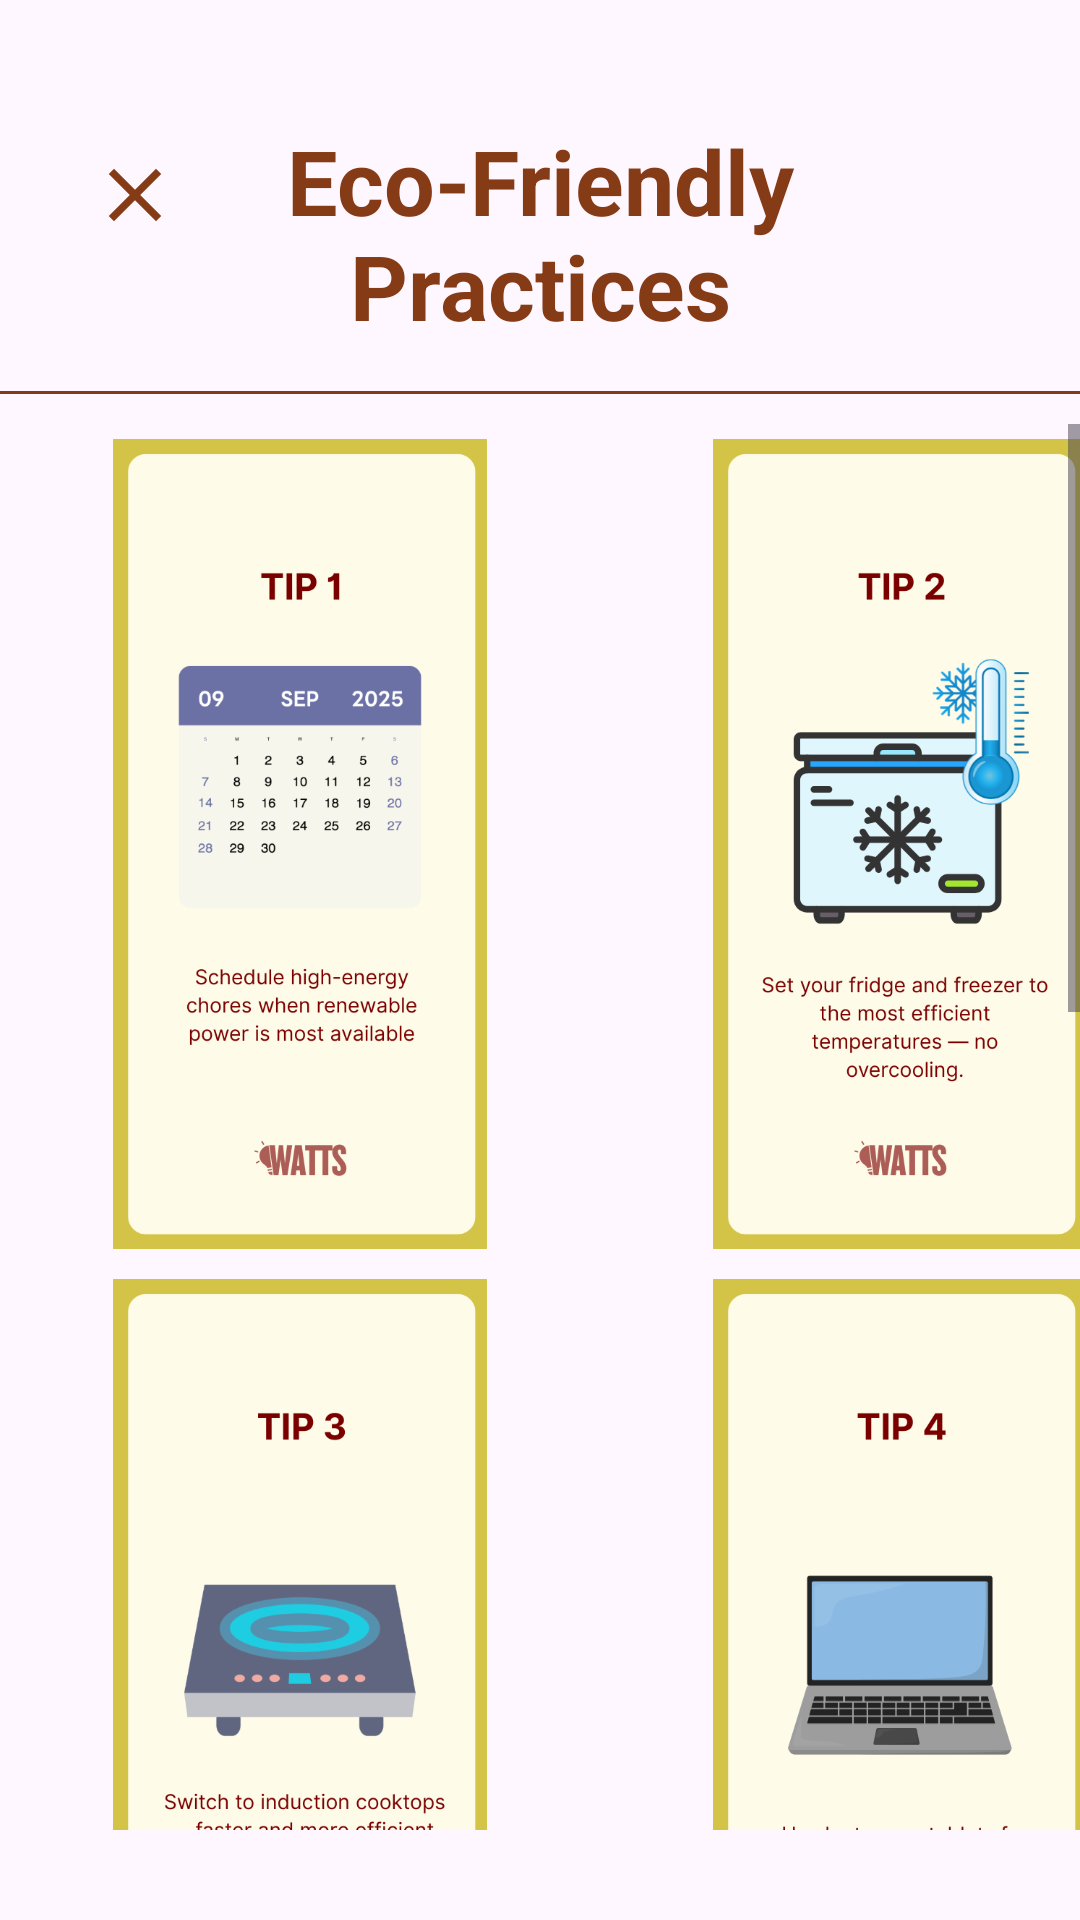

Layout XML and referenced resources for this Android screen:
<!-- AndroidManifest.xml: application theme Theme.SampleIWATTS -->
<!-- res/layout/activity_itips.xml -->
<?xml version="1.0" encoding="utf-8"?>
<androidx.constraintlayout.widget.ConstraintLayout xmlns:android="http://schemas.android.com/apk/res/android"
    xmlns:app="http://schemas.android.com/apk/res-auto"
    xmlns:tools="http://schemas.android.com/tools"
    android:id="@+id/main"
    android:layout_width="match_parent"
    android:layout_height="match_parent"
    tools:context=".I_TipsActivity">

    <ImageView
        android:id="@+id/ic_back"
        android:layout_width="30dp"
        android:layout_height="30dp"
        android:src="@drawable/ic_close"
        android:layout_marginTop="50dp"
        app:layout_constraintTop_toTopOf="parent"
        app:layout_constraintStart_toStartOf="parent"
        android:layout_marginStart="30dp"
        tools:ignore="contentDescription"/>
    <TextView
        android:id="@+id/text"
        android:layout_width="280dp"
        android:layout_height="wrap_content"
        android:layout_marginBottom="300dp"
        android:textAlignment="center"
        android:text="@string/text81"
        android:textColor="#863B17"
        android:textSize="30sp"
        app:layout_constraintTop_toTopOf="parent"
        app:layout_constraintStart_toStartOf="parent"
        app:layout_constraintEnd_toEndOf="parent"
        android:layout_marginTop="40dp"
        android:textStyle="bold" />
    <View
        android:id="@+id/dividerTop"
        android:layout_width="0dp"
        android:layout_height="1dp"
        android:layout_marginTop="15dp"
        android:background="#863B17"
        app:layout_constraintTop_toBottomOf="@id/text"
        app:layout_constraintStart_toStartOf="parent"
        app:layout_constraintEnd_toEndOf="parent" />
    <ScrollView
        android:layout_width="0dp"
        android:layout_height="0dp"
        android:fillViewport="true"
        android:layout_marginTop="10dp"
        app:layout_constraintEnd_toEndOf="parent"
        app:layout_constraintStart_toStartOf="parent"
        app:layout_constraintBottom_toBottomOf="parent"
        android:layout_marginBottom="30dp"
        app:layout_constraintTop_toBottomOf="@+id/dividerTop">

        <LinearLayout
            android:layout_width="wrap_content"
            android:layout_height="wrap_content"
            android:orientation="vertical">
            <LinearLayout
                android:layout_width="400dp"
                android:layout_height="280dp"
                android:orientation="horizontal"
                android:weightSum="2">
                <ImageView
                    android:layout_width="0dp"
                    android:layout_height="wrap_content"
                    android:layout_weight="1"
                    android:src="@drawable/img_i1"
                    android:padding="5dp"
                    tools:ignore="contentDescription"/>
                <ImageView
                    android:layout_width="0dp"
                    android:layout_height="wrap_content"
                    android:layout_weight="1"
                    android:src="@drawable/img_i2"
                    android:padding="5dp"
                    tools:ignore="contentDescription"/>
            </LinearLayout>
            <LinearLayout
                android:layout_width="400dp"
                android:layout_height="280dp"
                android:orientation="horizontal"
                android:weightSum="2">
                <ImageView
                    android:layout_width="0dp"
                    android:layout_height="wrap_content"
                    android:layout_weight="1"
                    android:src="@drawable/img_i3"
                    android:padding="5dp"
                    tools:ignore="contentDescription"/>
                <ImageView
                    android:layout_width="0dp"
                    android:layout_height="wrap_content"
                    android:layout_weight="1"
                    android:src="@drawable/img_i4"
                    android:padding="5dp"
                    tools:ignore="contentDescription"/>
            </LinearLayout>

            <LinearLayout
                android:layout_width="400dp"
                android:layout_height="280dp"
                android:orientation="horizontal"
                android:weightSum="2">
                <ImageView
                    android:layout_width="0dp"
                    android:layout_height="wrap_content"
                    android:layout_weight="1"
                    android:src="@drawable/img_i5"
                    android:padding="5dp"
                    tools:ignore="contentDescription"/>
                <ImageView
                    android:layout_width="0dp"
                    android:layout_height="wrap_content"
                    android:layout_weight="1"
                    android:src="@drawable/img_i6"
                    android:padding="5dp"
                    tools:ignore="contentDescription"/>
            </LinearLayout>
            <LinearLayout
                android:layout_width="400dp"
                android:layout_height="280dp"
                android:orientation="horizontal"
                android:weightSum="2">
                <ImageView
                    android:layout_width="0dp"
                    android:layout_height="wrap_content"
                    android:layout_weight="1"
                    android:src="@drawable/img_i7"
                    android:padding="5dp"
                    tools:ignore="contentDescription"/>
                <ImageView
                    android:layout_width="0dp"
                    android:layout_height="wrap_content"
                    android:layout_weight="1"
                    android:src="@drawable/img_i8"
                    android:padding="5dp"
                    tools:ignore="contentDescription"/>
            </LinearLayout>

        </LinearLayout>
    </ScrollView>

</androidx.constraintlayout.widget.ConstraintLayout>
<!-- resources referenced by this layout -->
<resources>
  <!-- drawable ic_close (drawable) -->
  <vector xmlns:android="http://schemas.android.com/apk/res/android" android:height="24dp" android:tint="#863B17" android:viewportHeight="960" android:viewportWidth="960" android:width="24dp">
        
      <path android:fillColor="@android:color/white" android:pathData="M256,760L200,704L424,480L200,256L256,200L480,424L704,200L760,256L536,480L760,704L704,760L480,536L256,760Z"/>
      
  </vector>
  <!-- drawable img_i1: png bitmap (drawable, 60751 bytes) -->
  <!-- drawable img_i2: png bitmap (drawable, 64047 bytes) -->
  <!-- drawable img_i3: png bitmap (drawable, 47948 bytes) -->
  <!-- drawable img_i4: png bitmap (drawable, 41078 bytes) -->
  <!-- drawable img_i5: png bitmap (drawable, 39862 bytes) -->
  <!-- drawable img_i6: png bitmap (drawable, 55227 bytes) -->
  <!-- drawable img_i7: png bitmap (drawable, 47852 bytes) -->
  <!-- drawable img_i8: png bitmap (drawable, 96054 bytes) -->
  <string name="text81">Eco-Friendly Practices</string>
  <style name="Theme.SampleIWATTS" parent="Base.Theme.SampleIWATTS" />
  <style name="Base.Theme.SampleIWATTS" parent="Theme.Material3.Light.NoActionBar">
          
          
      </style>
</resources>
